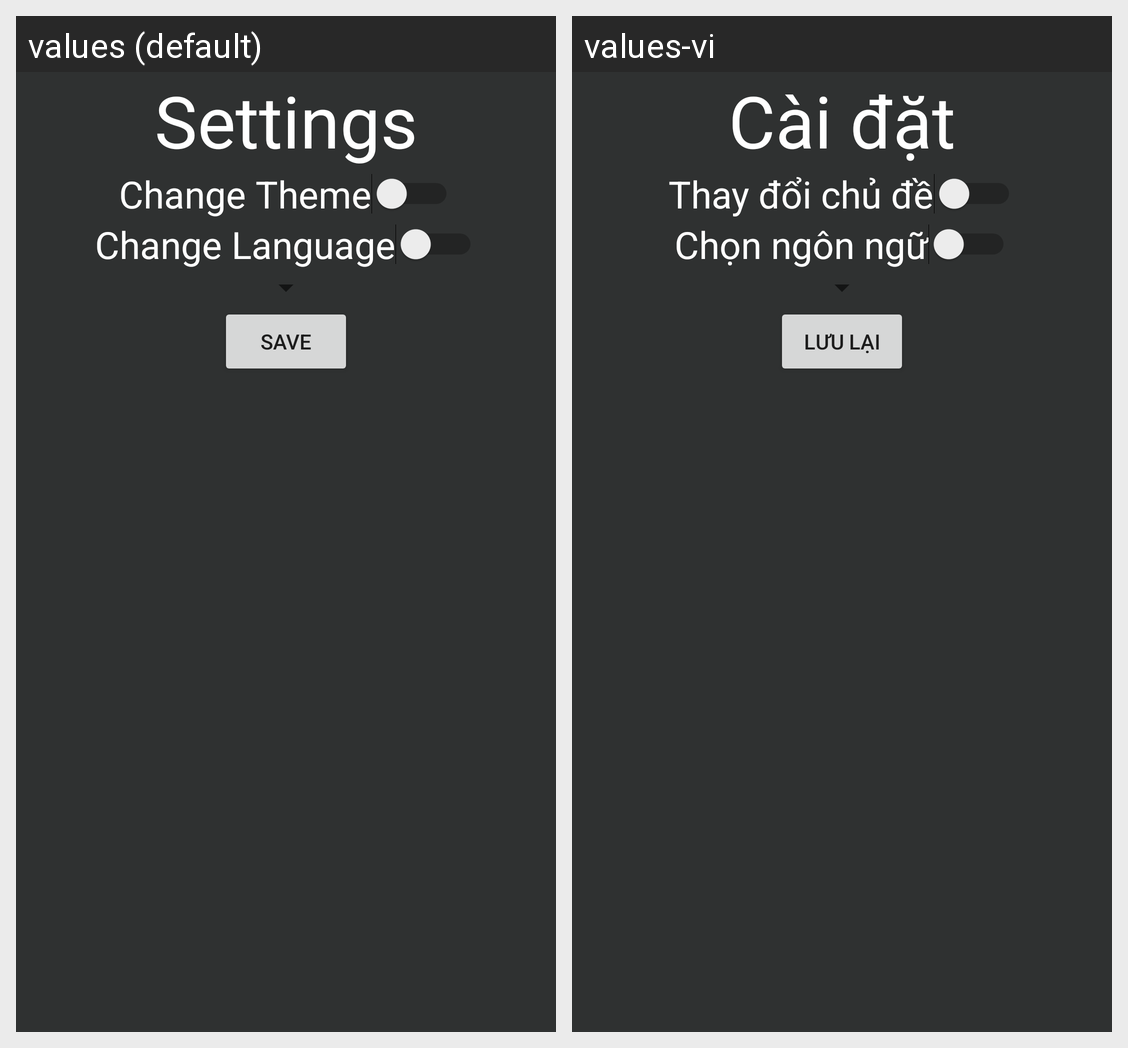

The Android screen above is rendered under two locales of the same app. Produce the string resources it draws, with the default and per-locale values.
Android screen res/layout/settings.xml rendered under 2 locales, left to right: values (default), values-vi. Device: Nexus 5 (rendered at 1080×1920; each locale shown at half size, 540×960, under a caption strip naming it); theme AppTheme.
Strings drawn on this screen, with the default value and each locale's value (text and hints the layout hard-codes, and strings that could not be matched under every locale, appear in the picture but are not listed):

settings
  values: Settings
  values-vi: Cài đặt

changeTheme
  values: Change Theme
  values-vi: Thay đổi chủ đề

language
  values: Change Language
  values-vi: Chọn ngôn ngữ

savesettings
  values: Save
  values-vi: Lưu lại
